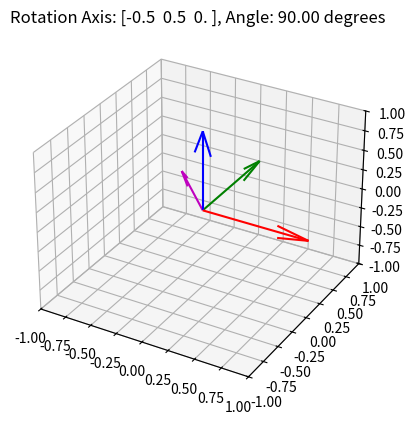

This chart was generated by the following Python code:
import numpy as np
import matplotlib.pyplot as plt
from mpl_toolkits.mplot3d import Axes3D
from scipy.spatial.transform import Rotation
import math
# from math import sq
# print(math.sqrt(2))


# # 轴向量
# axis = np.array([1, 0, 0])
# # 角度（弧度）
# angle = 360

# # 创建 Rotation 对象
# rotation = Rotation.from_rotvec(angle * axis)

# # 获取四元数表示
# quaternion = rotation.as_quat() #w, x, y, z
# print("quaternion:",quaternion)
# print(quaternion)
# 示例四元数
quaternion = np.array([1,-math.sqrt(2)/2,math.sqrt(2)/2,0]) # xyzw 0 0 0 1

# Normalize the quaternion to unit length
quaternion = quaternion.astype(float)  # Convert to float data type
print("qua norm: ",np.linalg.norm(quaternion))
quaternion /= np.linalg.norm(quaternion)
print("qua: ",quaternion)
# 提取方向向量和旋转角度
direction_vector = quaternion[1:]
rotation_angle = 2 * np.arccos(quaternion[0])

# 创建一个坐标轴图
fig = plt.figure()
ax = fig.add_subplot(111, projection='3d')

# 绘制坐标轴
ax.quiver(0, 0, 0, 1, 0, 0, color='r')
ax.quiver(0, 0, 0, 0, 1, 0, color='g')
ax.quiver(0, 0, 0, 0, 0, 1, color='b')


# 绘制轴角表示的旋转轴
print(direction_vector)
ax.quiver(0, 0, 0, direction_vector[0], direction_vector[1], direction_vector[2], color='m')

# 设置坐标轴范围
ax.set_xlim([-1, 1])
ax.set_ylim([-1, 1])
ax.set_zlim([-1, 1])

# 设置图形标题
ax.set_title(f"Rotation Axis: {direction_vector}, Angle: {np.degrees(rotation_angle):.2f} degrees")

# 显示图形
plt.show()
